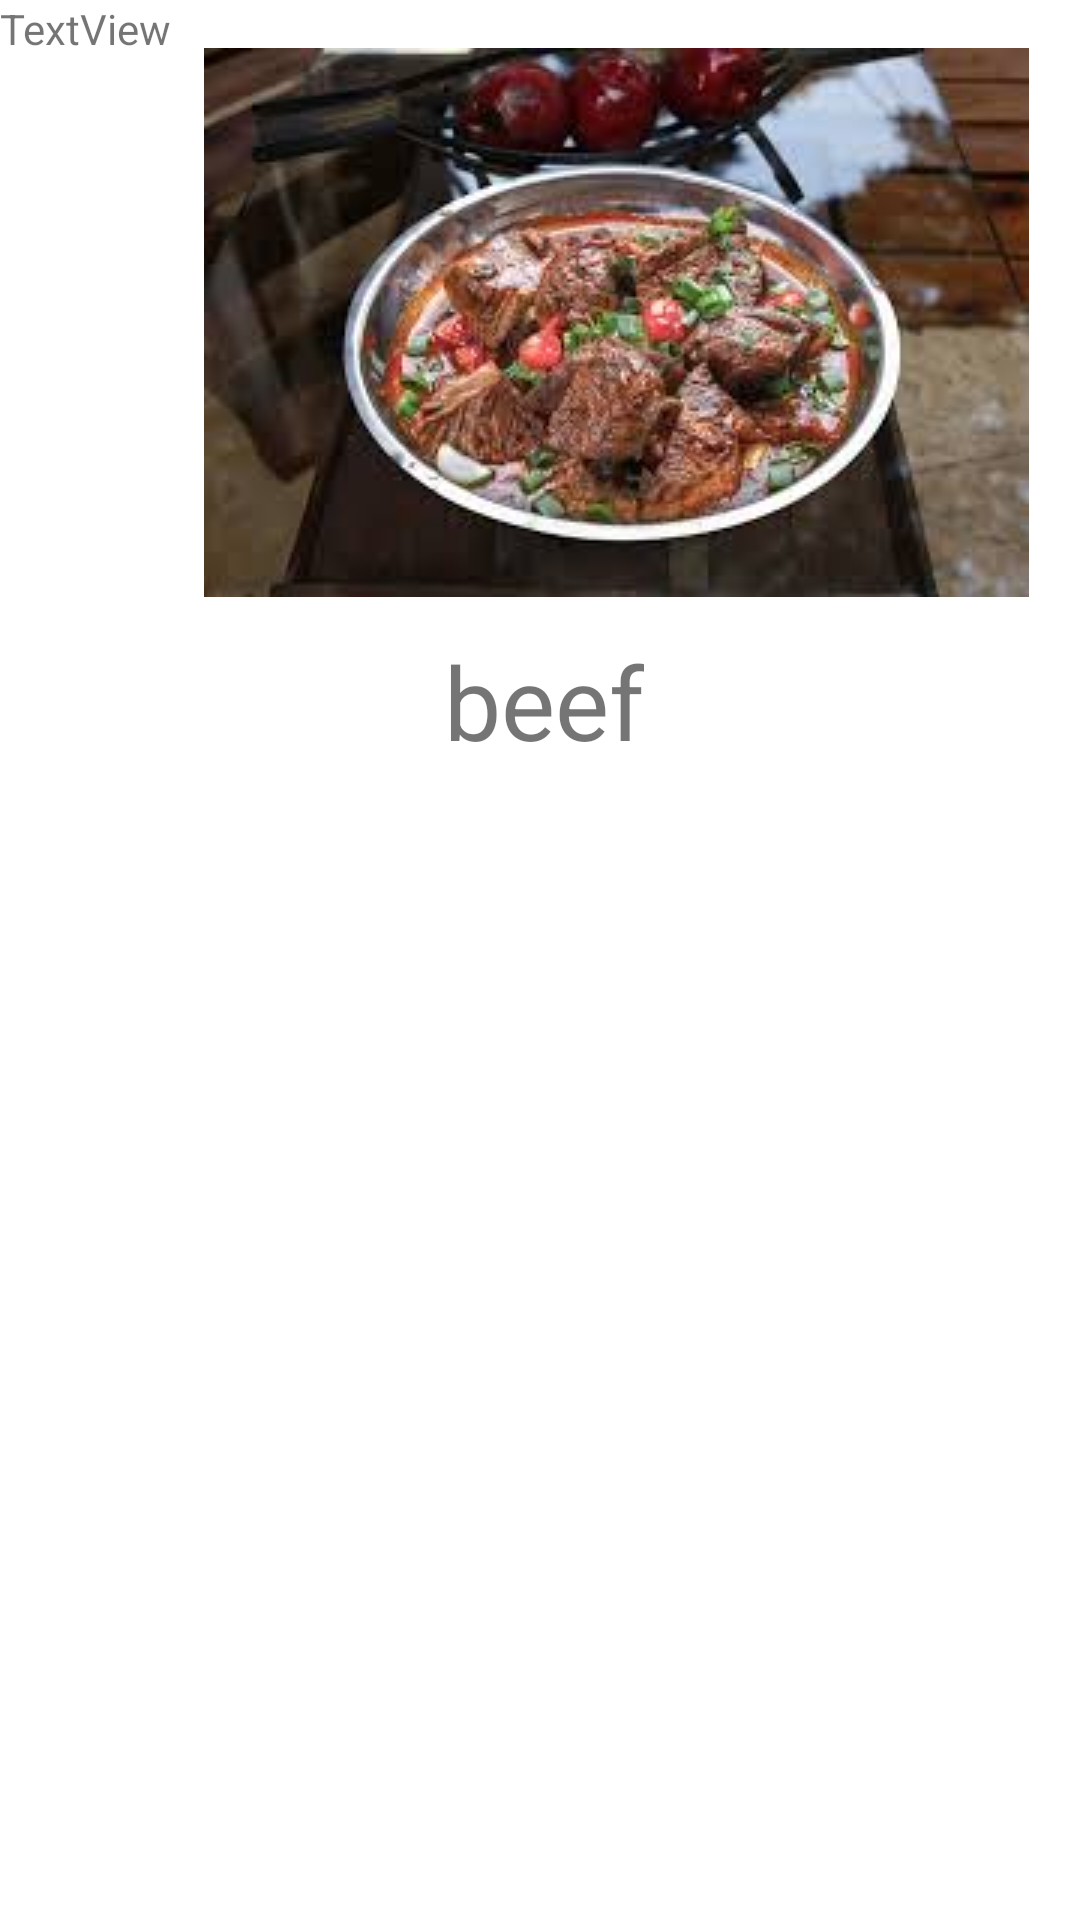

The Android layout XML behind this screen, and the referenced resources:
<!-- AndroidManifest.xml: application theme Theme.MyCookingApplication -->
<!-- res/layout/activity_rating.xml -->
<?xml version="1.0" encoding="utf-8"?>
<androidx.constraintlayout.widget.ConstraintLayout xmlns:android="http://schemas.android.com/apk/res/android"
    xmlns:app="http://schemas.android.com/apk/res-auto"
    xmlns:tools="http://schemas.android.com/tools"
    android:layout_width="match_parent"
    android:layout_height="match_parent"
    tools:context=".RatingActivity">

    <ImageView
        android:id="@+id/imageView"
        android:layout_width="wrap_content"
        android:layout_height="wrap_content"
        android:layout_marginStart="68dp"
        android:layout_marginTop="16dp"
        app:layout_constraintStart_toStartOf="parent"
        app:layout_constraintTop_toTopOf="parent"
        app:srcCompat="@drawable/beef" />

    <TextView
        android:id="@+id/tvBeef"
        android:layout_width="wrap_content"
        android:layout_height="wrap_content"
        android:layout_marginStart="148dp"
        android:layout_marginTop="12dp"
        android:text="beef"
        android:textSize="34sp"
        app:layout_constraintStart_toStartOf="parent"
        app:layout_constraintTop_toBottomOf="@+id/imageView" />

    <TextView
        android:id="@+id/textView2"
        android:layout_width="wrap_content"
        android:layout_height="wrap_content"
        android:text="TextView"
        tools:layout_editor_absoluteX="156dp"
        tools:layout_editor_absoluteY="295dp" />
</androidx.constraintlayout.widget.ConstraintLayout>
<!-- resources referenced by this layout -->
<resources>
  <!-- drawable beef: jpeg bitmap (drawable, 11100 bytes) -->
  <style name="Theme.MyCookingApplication" parent="Theme.MaterialComponents.DayNight.DarkActionBar">
          
          <item name="colorPrimary">@color/purple_500</item>
          <item name="colorPrimaryVariant">@color/purple_700</item>
          <item name="colorOnPrimary">@color/white</item>
          
          <item name="colorSecondary">@color/teal_200</item>
          <item name="colorSecondaryVariant">@color/teal_700</item>
          <item name="colorOnSecondary">@color/black</item>
          
          <item name="android:statusBarColor" tools:targetApi="l">?attr/colorPrimaryVariant</item>
          
      </style>
  <!-- not gathered from this repository: default colours our renderer supplied (Android Studio template values) -->
  <color name="purple_500">#FF6200EE</color>
  <color name="purple_700">#FF3700B3</color>
  <color name="teal_200">#FF03DAC5</color>
  <color name="teal_700">#FF018786</color>
  <color name="black">#FF000000</color>
  <color name="white">#FFFFFFFF</color>
</resources>
